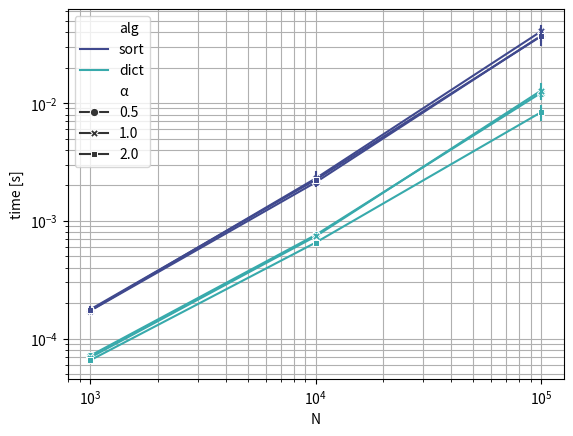

Recreate this plot in Python.
#!/usr/bin/env python3
# =============================================================================
#     File: duplicates.py
#  Created: 2022-04-25 19:38
#   Author: Bernie Roesler
# =============================================================================

r"""Exercise 2.5.31: Duplicates.

A client that computes the number of duplicates in *N* random integers on *[0,
M-1]*, for *T* trials. Probability theory states the number of duplicates
should be:

.. math::
    P(\alpha) = 1 - e^{-\alpha}
    D = NP
"""

import time

import matplotlib.pyplot as plt
import numpy as np
import pandas as pd
import seaborn as sns

# NOTE our implementations show a similar ratio to np.sort() vs set(), but both
# pale in comparison to the built-in python functions.
# from algs.sort import qsort
# from algs.search import HashSet


def count_both_sort(x):
    """Count the number of duplicates and distinct values in a sorted array."""
    # x = np.sort(np.asarray(x))  # ndarray much faster than `sorted`.
    x = sorted(x)
    # x = qsort(x)
    dups = 0
    uniques = 1
    for i in range(len(x) - 1):
        if x[i + 1] == x[i]:
            dups += 1
        else:
            uniques += 1
    return dups, uniques


# Exercise 3.5.30
def count_both_dict(x):
    """Count the number of duplicates and distinct entries in an array."""
    st = set()
    # st = HashSet()
    dups = 0
    uniques = 0
    for i in x:
        if i in st:
            dups += 1
        else:
            uniques += 1
            st.add(i)
    return dups, uniques


if __name__ == '__main__':
    rng = np.random.default_rng(seed=56)

    T = 10  # trials
    Ns = np.r_[[10**e for e in range(3, 6)]]  # number of integers
    alphas = np.r_[2.0, 1.0, 0.5]  # fractions of N

    results_data = []
    timing_data = []

    for N in Ns:
        for α in alphas:
            M = int(N / α)  # number of integers
            ints = rng.integers(M, size=(T, N))
            # ints = np.sort(ints, axis=1)

            for t in range(T):
                tic = time.perf_counter_ns()
                dups_sort, dist_sort = count_both_sort(ints[t])
                toc = time.perf_counter_ns()
                dt_sort = toc - tic

                # Exercise 3.5.30
                tic = time.perf_counter_ns()
                dups_dict, dist_dict = count_both_dict(ints[t])
                toc = time.perf_counter_ns()
                dt_dict = toc - tic

                assert dups_sort == dups_dict
                assert dist_sort == dist_dict

                results_data.append({
                    'N': N,
                    'α': α,
                    ('duplicate', 'actual'): dups_dict,
                    ('distinct', 'actual'): dist_dict,
                })

                timing_data.append({
                    'N': N,
                    'α': α,
                    'sort': dt_sort,
                    'dict': dt_dict,
                })

    # Average over the trials
    df = pd.DataFrame(results_data).groupby(['N', 'α']).mean()
    tf = pd.DataFrame(timing_data).groupby(['N', 'α']).mean()

    df.columns = pd.MultiIndex.from_tuples(df.columns)

    # Compute expected values
    N = df.index.get_level_values('N')
    α = df.index.get_level_values('α')
    M = N // α

    df[('distinct', 'expect')] = M * (1 - np.exp(-α))  # theory
    df[('duplicate', 'expect')] = N - df[('distinct', 'expect')]
    df = df.sort_index(axis=1)

    tf['ratio'] = tf['sort'] / tf['dict']

    assert np.allclose((df['distinct'] + df['duplicate']).sub(N, axis=0), 0)

    print(df.round().astype(int))
    print(tf)

    tf_plot = pd.DataFrame(timing_data).melt(
        id_vars=['N', 'α'],
        value_vars=['sort', 'dict'],
        var_name='alg',
        value_name='time [ns]',
    )
    tf_plot['time [s]'] = tf_plot['time [ns]'] * 1e-9

    fig, ax = plt.subplots(num=1, clear=True)

    sns.lineplot(
        data=tf_plot,
        x='N',
        y='time [s]',
        hue='alg',
        style='α',
        markers=True,
        dashes=False,
        err_style='bars',
        errorbar=('se', 3),
        palette='mako',
        ax=ax,
    )

    ax.grid(which='both')
    ax.set(
        xscale='log',
        yscale='log',
    )

# =============================================================================
# =============================================================================
